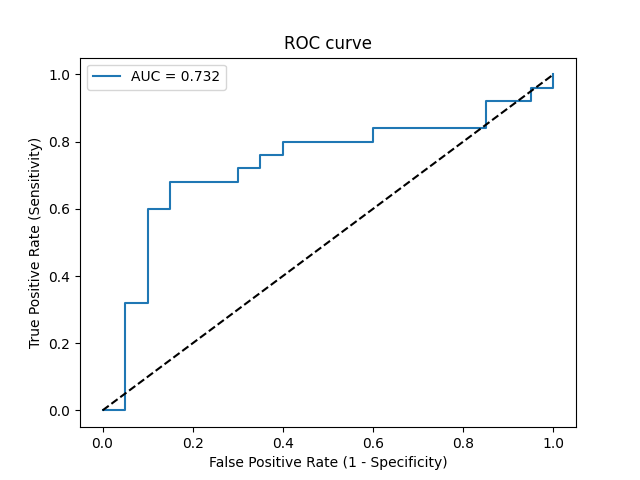

The file beside this chart, header and first rows:
Threshold, Sensitivity, Specificity, NPV, PPV
inf, 0.0, 1.0, 0.4444, 0
0.7268, 0.0, 0.95, 0.4318, 0.0
0.6615, 0.32, 0.95, 0.5278, 0.8889
0.6566, 0.32, 0.9, 0.5143, 0.8
0.6466, 0.6, 0.9, 0.6429, 0.8824
0.6405, 0.6, 0.85, 0.6296, 0.8333
0.6289, 0.68, 0.85, 0.68, 0.85
0.619, 0.68, 0.7, 0.6364, 0.7391
0.6182, 0.72, 0.7, 0.6667, 0.75
0.6128, 0.72, 0.65, 0.65, 0.72
0.601, 0.76, 0.65, 0.6842, 0.7308
0.5972, 0.76, 0.6, 0.6667, 0.7037
0.5925, 0.8, 0.6, 0.7059, 0.7143
0.5827, 0.8, 0.4, 0.6154, 0.625
0.5704, 0.84, 0.4, 0.6667, 0.6364
0.5637, 0.84, 0.15, 0.4286, 0.5526
0.555, 0.92, 0.15, 0.6, 0.575
0.5473, 0.92, 0.05, 0.3333, 0.5476
0.5443, 0.96, 0.05, 0.5, 0.5581
0.5368, 0.96, 0.0, 0.0, 0.5455
0.5295, 1.0, 0.0, 0, 0.5556
